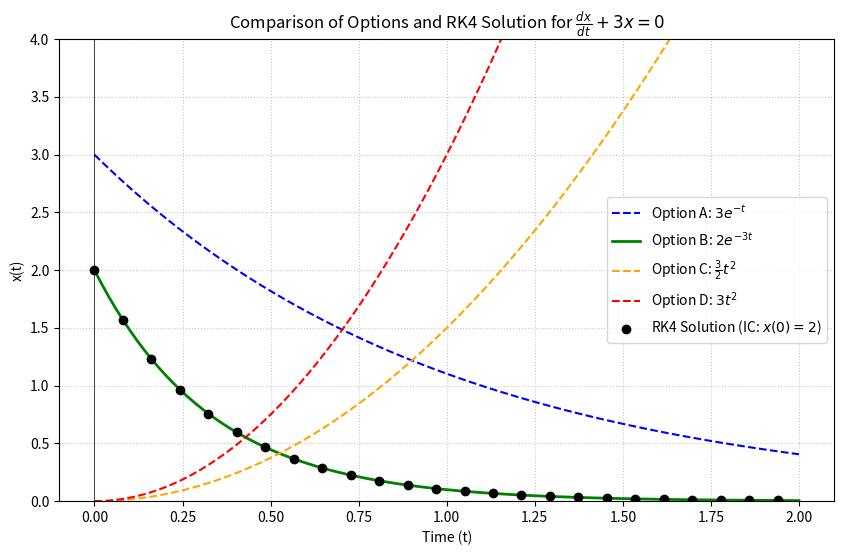

This figure's Python source:
import numpy as np
import matplotlib.pyplot as plt

# 1. Define the time array for plotting
t = np.linspace(0, 2, 100)

# 2. Define the four options given in the problem
opt_a = 3 * np.exp(-t)
opt_b = 2 * np.exp(-3 * t)
opt_c = 1.5 * t**2
opt_d = 3 * t**2

# 3. Define the differential equation for RK4
# dx/dt = -3x
def dxdt(t, x):
    return -3 * x

# 4. Implement the Runge-Kutta 4th Order (RK4) method
def rk4(func, x0, t_array):
    n = len(t_array)
    x = np.zeros(n)
    x[0] = x0
    
    for i in range(n - 1):
        h = t_array[i+1] - t_array[i]
        
        k1 = h * func(t_array[i], x[i])
        k2 = h * func(t_array[i] + h/2, x[i] + k1/2)
        k3 = h * func(t_array[i] + h/2, x[i] + k2/2)
        k4 = h * func(t_array[i] + h, x[i] + k3)
        
        x[i+1] = x[i] + (k1 + 2*k2 + 2*k3 + k4) / 6
        
    return x

# To verify option (b), we use its initial condition at t=0, which is x(0) = 2
rk4_solution = rk4(dxdt, x0=2, t_array=t)

# 5. Plot everything
plt.figure(figsize=(10, 6))

# Plot the 4 options as continuous lines
plt.plot(t, opt_a, label="Option A: $3e^{-t}$", color='blue', linestyle='--')
plt.plot(t, opt_b, label="Option B: $2e^{-3t}$", color='green', linewidth=2)
plt.plot(t, opt_c, label="Option C: $\\frac{3}{2}t^2$", color='orange', linestyle='--')
plt.plot(t, opt_d, label="Option D: $3t^2$", color='red', linestyle='--')

# Plot the RK4 numerical solution as scatter points to show it overlaps with Option B
plt.scatter(t[::4], rk4_solution[::4], color='black', marker='o', label="RK4 Solution (IC: $x(0)=2$)", zorder=5)

# Formatting the plot
plt.title("Comparison of Options and RK4 Solution for $\\frac{dx}{dt} + 3x = 0$")
plt.xlabel("Time (t)")
plt.ylabel("x(t)")
plt.axhline(0, color='black', linewidth=0.5)
plt.axvline(0, color='black', linewidth=0.5)
plt.grid(True, linestyle=':', alpha=0.7)
plt.legend()
plt.ylim(0, 4) # Adjust y-limits for better visibility

# Show the plot
plt.show()
